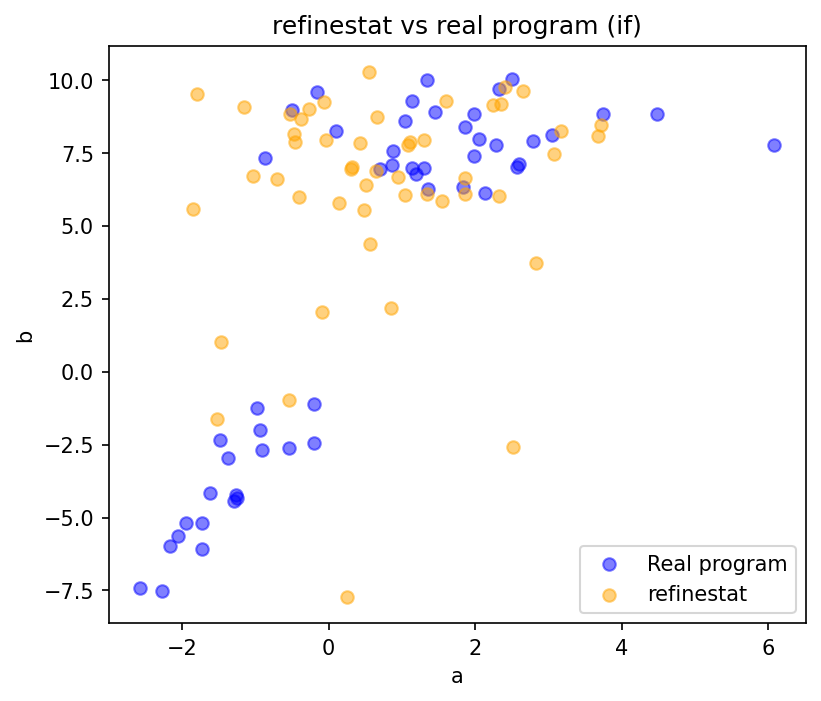

Values plotted in this chart, from the file beside it:
a, b
3.681, 8.075
2.332, 6.014
-0.09488, 2.029
3.078, 7.458
-1.026, 6.681
0.5571, 10.27
3.177, 8.224
1.861, 6.094
1.299, 7.924
-0.4042, 5.964
0.5105, 6.384
1.107, 7.853
-0.03475, 7.925
2.349, 9.167
0.2571, -7.718
-1.848, 5.578
1.039, 6.055
-0.6969, 6.6
2.517, -2.577
-1.152, 9.062
0.3126, 6.943
0.1438, 5.772
-0.5427, -0.9714
-0.2641, 8.982
1.554, 5.851
-1.528, -1.613
1.339, 6.079
2.412, 9.734
-0.455, 7.851
1.607, 9.267
0.657, 8.717
-0.4752, 8.134
3.723, 8.461
-1.795, 9.513
2.245, 9.114
1.86, 6.642
0.8516, 2.168
0.3156, 7.008
0.951, 6.67
0.4304, 7.843
2.649, 9.608
0.4899, 5.521
-0.5295, 8.811
-0.3805, 8.656
-0.05902, 9.222
-1.473, 1.021
2.83, 3.724
0.6443, 6.855
1.085, 7.746
0.571, 4.367
